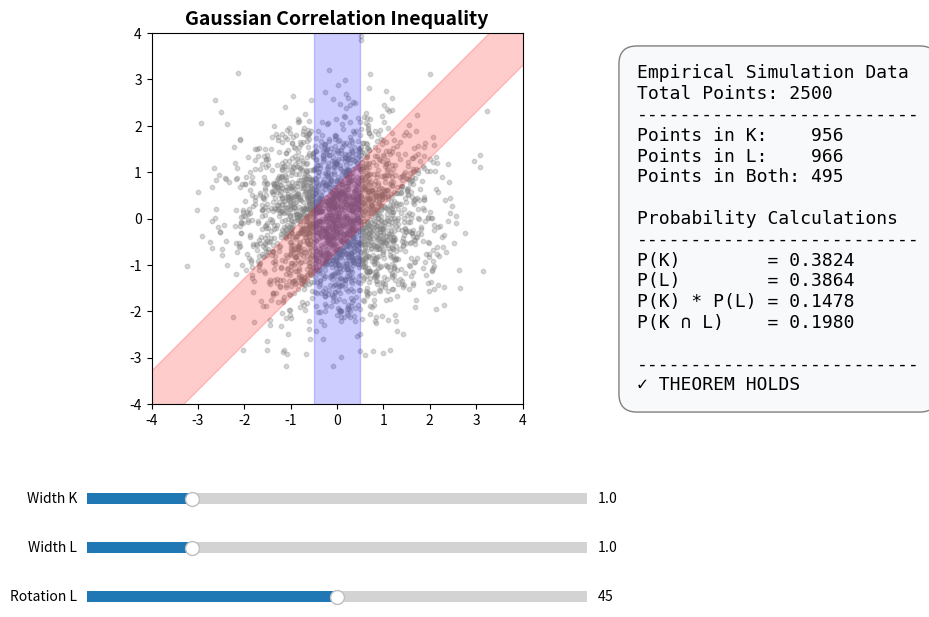

This figure's Python source:
import numpy as np
import matplotlib.pyplot as plt
from matplotlib.widgets import Slider
from matplotlib.patches import Rectangle
import matplotlib.transforms as transforms

def run_gci_simulation():
    # 1. Generate 2500 points from a 2D Standard Normal distribution
    np.random.seed(42)
    n_points = 2500
    points = np.random.normal(0, 1, (n_points, 2))

    # 2. Setup the plot 
    fig, ax = plt.subplots(figsize=(10, 7))
    plt.subplots_adjust(left=0.05, bottom=0.35, right=0.55)
    
    ax.set_xlim(-4, 4)
    ax.set_ylim(-4, 4)
    ax.set_aspect('equal')
    ax.set_title("Gaussian Correlation Inequality", fontsize=14, weight='bold')

    # Scatter the Gaussian points
    ax.scatter(points[:, 0], points[:, 1], c='gray', alpha=0.3, s=10)

    # Initial parameters
    init_w_k = 1.0
    init_w_l = 1.0
    init_rot_l = 45.0

    # 3. Draw Strip K (Vertical, Blue)
    # Expanded length to 20 to act as an "infinite" strip
    patch_k = Rectangle((-init_w_k/2, -10), init_w_k, 20, color='blue', alpha=0.2)
    ax.add_patch(patch_k)

    # 4. Draw Strip L (Horizontal, Red)
    # Expanded length to 20 to act as an "infinite" strip
    patch_l = Rectangle((-10, -init_w_l/2), 20, init_w_l, color='red', alpha=0.2)
    t_start = ax.transData
    t_rot = transforms.Affine2D().rotate_deg_around(0, 0, init_rot_l)
    patch_l.set_transform(t_rot + t_start)
    ax.add_patch(patch_l)

    # Text box placed on the Figure window
    props = dict(boxstyle='round,pad=1', facecolor='#f8f9fa', alpha=1.0, edgecolor='gray')
    text_results = fig.text(0.60, 0.60, "", fontsize=13, bbox=props, family='monospace', verticalalignment='center')

    # 5. The Update Function
    def update(val):
        wk = s_wk.val
        wl = s_wl.val
        rot = s_rot.val

        # Update visual patches
        patch_k.set_width(wk)
        patch_k.set_xy((-wk/2, -10))
        
        patch_l.set_height(wl)
        patch_l.set_xy((-10, -wl/2))
        t_rot_new = transforms.Affine2D().rotate_deg_around(0, 0, rot)
        patch_l.set_transform(t_rot_new + t_start)

        # Calculate logical intersections computationally
        in_k = np.abs(points[:, 0]) <= wk/2
        
        theta = np.radians(-rot)
        c, s = np.cos(theta), np.sin(theta)
        rot_y = points[:, 0] * s + points[:, 1] * c
        in_l = np.abs(rot_y) <= wl/2

        in_both = in_k & in_l

        # Calculate empirical probabilities
        p_k = np.sum(in_k) / n_points
        p_l = np.sum(in_l) / n_points
        p_both = np.sum(in_both) / n_points
        product = p_k * p_l

        # Update text output
        status = "✓ THEOREM HOLDS" if p_both >= product else "X ERROR"
        res_str = (f"Empirical Simulation Data\n"
                   f"Total Points: {n_points}\n"
                   f"--------------------------\n"
                   f"Points in K:    {np.sum(in_k)}\n"
                   f"Points in L:    {np.sum(in_l)}\n"
                   f"Points in Both: {np.sum(in_both)}\n\n"
                   f"Probability Calculations\n"
                   f"--------------------------\n"
                   f"P(K)        = {p_k:.4f}\n"
                   f"P(L)        = {p_l:.4f}\n"
                   f"P(K) * P(L) = {product:.4f}\n"
                   f"P(K ∩ L)    = {p_both:.4f}\n\n"
                   f"--------------------------\n"
                   f"{status}")
        text_results.set_text(res_str)
        fig.canvas.draw_idle()

    # 6. Define Sliders
    axcolor = 'lightgray'
    ax_wk = plt.axes([0.05, 0.20, 0.50, 0.03], facecolor=axcolor)
    ax_wl = plt.axes([0.05, 0.13, 0.50, 0.03], facecolor=axcolor)
    ax_rot = plt.axes([0.05, 0.06, 0.50, 0.03], facecolor=axcolor)

    s_wk = Slider(ax_wk, 'Width K', 0.2, 4.0, valinit=init_w_k)
    s_wl = Slider(ax_wl, 'Width L', 0.2, 4.0, valinit=init_w_l)
    s_rot = Slider(ax_rot, 'Rotation L', 0.0, 90.0, valinit=init_rot_l)

    # Bind sliders to update function
    s_wk.on_changed(update)
    s_wl.on_changed(update)
    s_rot.on_changed(update)

    # Initialize text and show
    update(None)
    plt.show()

if __name__ == "__main__":
    run_gci_simulation()
